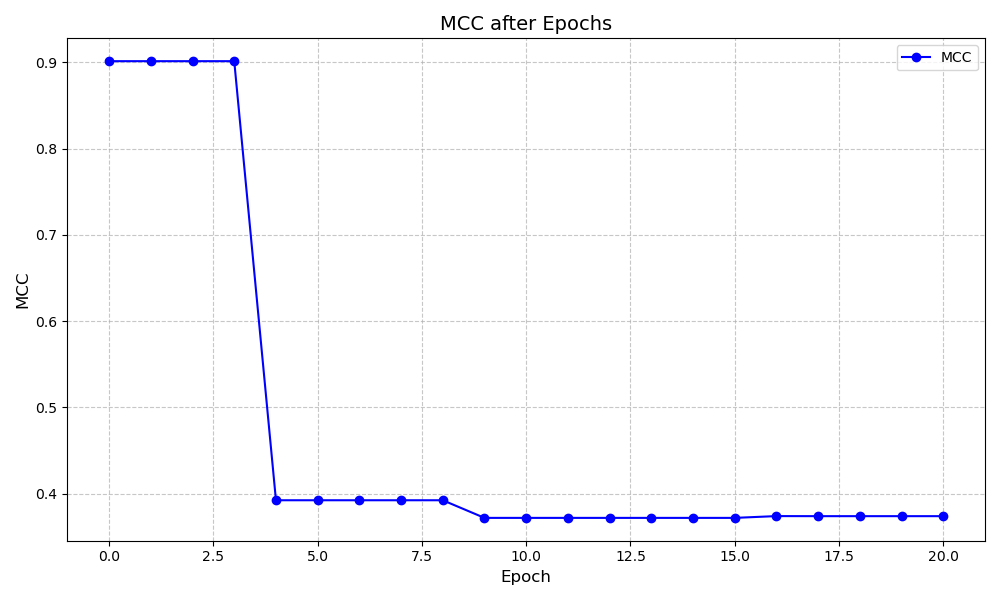

The table this chart was drawn from, first rows:
Bit Counter, Module, Weight Before Attack, Weight After Attack, Validation, MCC Drop
1, stage_1.4.conv_a, tensor(-9., device='cuda:0'), tensor(-9., device='cuda:0'), 0.9013, 0.0
2, stage_2.3.conv_b, tensor(-65., device='cuda:0'), tensor(-65., device='cuda:0'), 0.9013, 0.0
3, stage_3.11.conv_b, tensor(127., device='cuda:0'), tensor(127., device='cuda:0'), 0.9013, 0.0
4, classifier, tensor(16., device='cuda:0'), tensor(16., device='cuda:0'), 0.3922, 0.5091
5, stage_3.12.conv_b, tensor(-3., device='cuda:0'), tensor(-3., device='cuda:0'), 0.3922, 0.0
6, stage_1.6.conv_b, tensor(8., device='cuda:0'), tensor(8., device='cuda:0'), 0.3922, 0.0
7, stage_1.4.conv_b, tensor(16., device='cuda:0'), tensor(16., device='cuda:0'), 0.3922, 0.0
8, stage_2.3.conv_b, tensor(4., device='cuda:0'), tensor(4., device='cuda:0'), 0.3922, 0.0
9, stage_3.14.conv_a, tensor(127., device='cuda:0'), tensor(127., device='cuda:0'), 0.3717, 0.02045
10, stage_2.11.conv_a, tensor(-17., device='cuda:0'), tensor(-17., device='cuda:0'), 0.3717, 0.0
11, stage_1.3.conv_a, tensor(64., device='cuda:0'), tensor(64., device='cuda:0'), 0.3717, 0.0
12, stage_3.0.conv_a, tensor(1., device='cuda:0'), tensor(1., device='cuda:0'), 0.3717, 0.0
13, stage_2.6.conv_b, tensor(4., device='cuda:0'), tensor(4., device='cuda:0'), 0.3717, 0.0
14, stage_3.2.conv_b, tensor(-9., device='cuda:0'), tensor(-9., device='cuda:0'), 0.3717, 0.0
15, stage_1.5.conv_b, tensor(-128., device='cuda:0'), tensor(-128., device='cuda:0'), 0.3717, 0.0
16, stage_3.0.conv_a, tensor(8., device='cuda:0'), tensor(8., device='cuda:0'), 0.3738, -0.00208
17, stage_3.14.conv_a, tensor(-65., device='cuda:0'), tensor(-65., device='cuda:0'), 0.3737, 8.005483122663914e-05
18, stage_2.8.conv_a, tensor(-128., device='cuda:0'), tensor(-128., device='cuda:0'), 0.3737, 0.0
19, stage_2.3.conv_a, tensor(32., device='cuda:0'), tensor(32., device='cuda:0'), 0.3737, 0.0
20, stage_1.13.conv_a, tensor(-5., device='cuda:0'), tensor(-5., device='cuda:0'), 0.3737, 0.0
